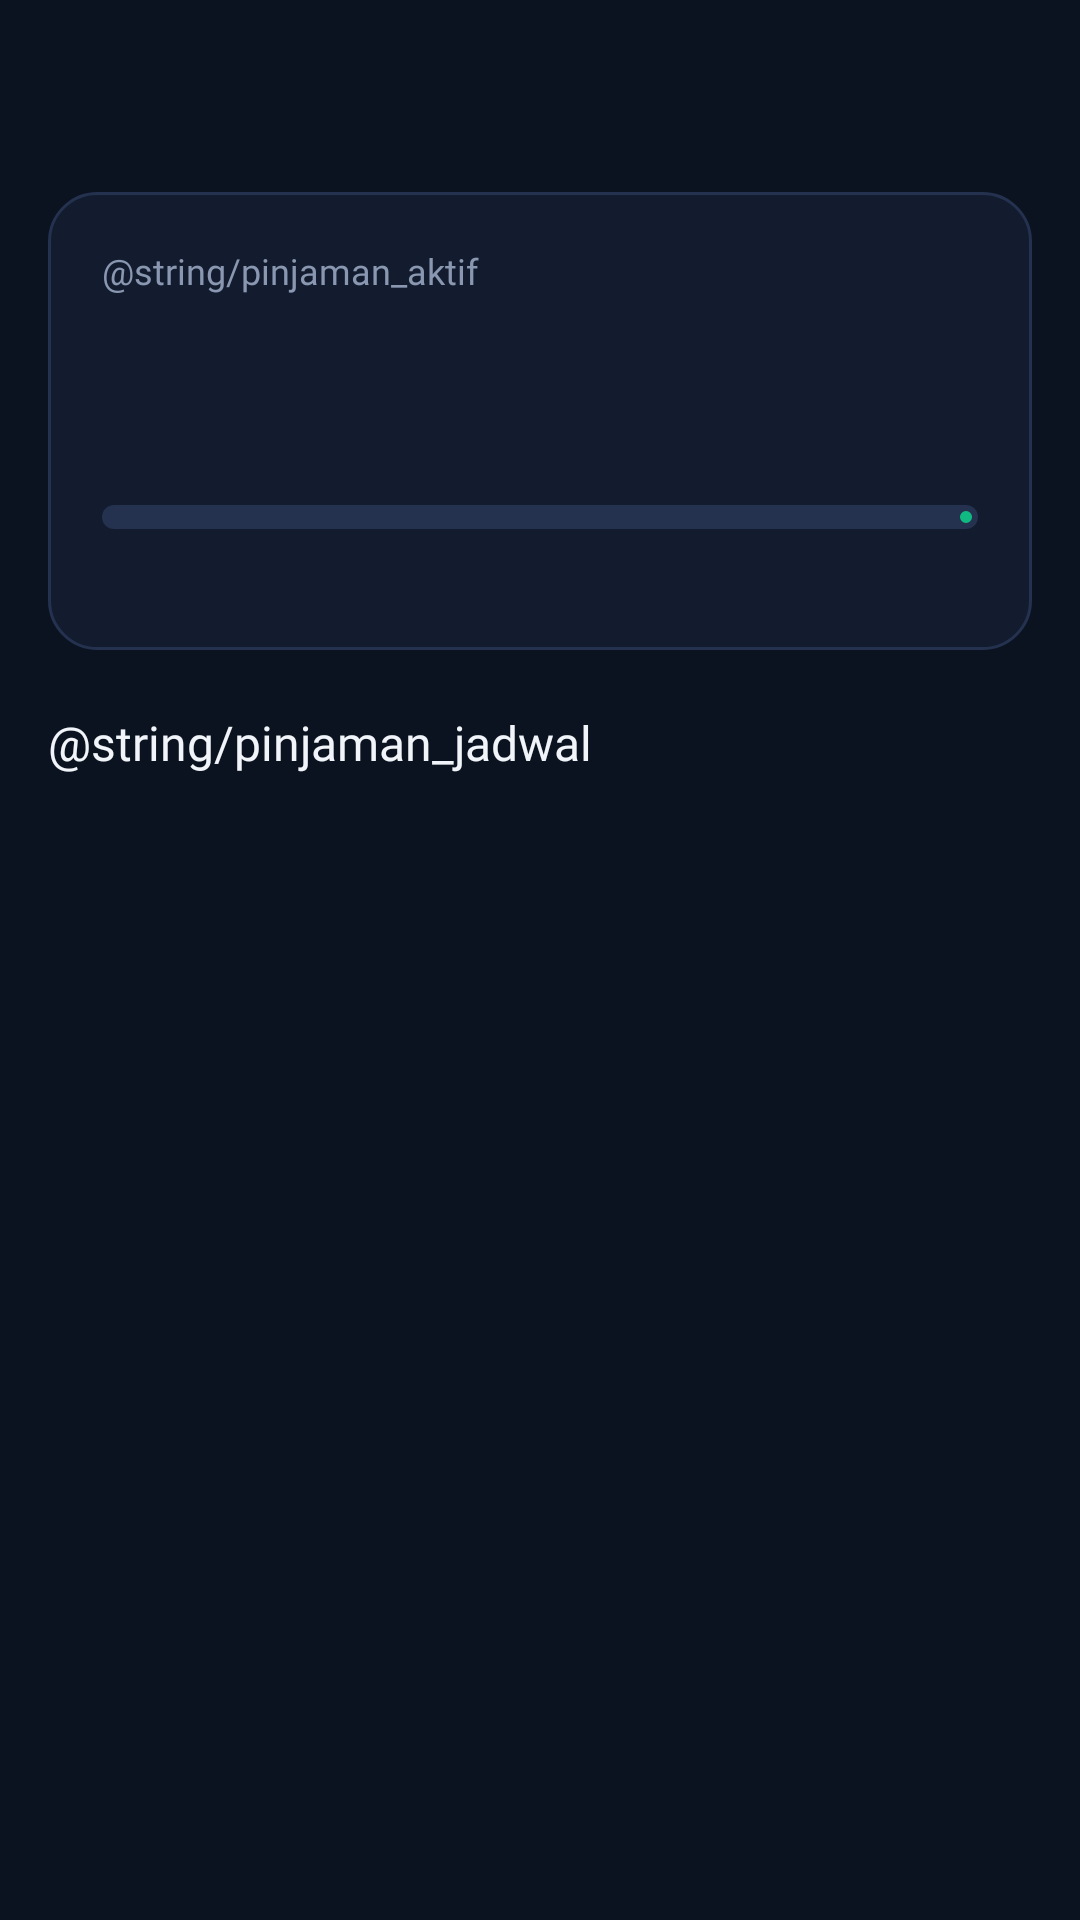

Android layout source for this screen:
<!-- AndroidManifest.xml: application theme Theme.MNRMartabak -->
<!-- res/layout/fragment_pinjaman.xml -->
<?xml version="1.0" encoding="utf-8"?>
<LinearLayout xmlns:android="http://schemas.android.com/apk/res/android"
    xmlns:app="http://schemas.android.com/apk/res-auto"
    android:layout_width="match_parent"
    android:layout_height="match_parent"
    android:background="@color/siksp_bg"
    android:orientation="vertical">

    <com.google.android.material.appbar.MaterialToolbar
        android:id="@+id/toolbar"
        android:layout_width="match_parent"
        android:layout_height="?attr/actionBarSize"
        android:background="@color/siksp_bg"
        app:titleTextAppearance="@style/ToolbarTitle"
        app:titleTextColor="@color/siksp_teks" />

    
    <LinearLayout
        android:layout_width="match_parent"
        android:layout_height="wrap_content"
        android:layout_marginStart="16dp"
        android:layout_marginEnd="16dp"
        android:background="@drawable/bg_card"
        android:orientation="vertical"
        android:padding="18dp">

        <TextView
            android:layout_width="wrap_content"
            android:layout_height="wrap_content"
            android:fontFamily="@font/jakarta_bold"
            android:text="@string/pinjaman_aktif"
            android:textColor="@color/siksp_teks_abu"
            android:textSize="12sp" />

        <TextView
            android:id="@+id/txtTotalPinjaman"
            android:layout_width="wrap_content"
            android:layout_height="wrap_content"
            android:layout_marginTop="4dp"
            android:fontFamily="@font/jakarta_bold"
            android:textColor="@color/siksp_teks"
            android:textSize="24sp" />

        <TextView
            android:id="@+id/txtCicilan"
            android:layout_width="wrap_content"
            android:layout_height="wrap_content"
            android:layout_marginTop="2dp"
            android:fontFamily="@font/jakarta_regular"
            android:textColor="@color/siksp_teks_abu"
            android:textSize="13sp" />

        <com.google.android.material.progressindicator.LinearProgressIndicator
            android:id="@+id/progresAngsuran"
            android:layout_width="match_parent"
            android:layout_height="wrap_content"
            android:layout_marginTop="14dp"
            app:indicatorColor="@color/siksp_hijau"
            app:trackColor="@color/siksp_garis"
            app:trackCornerRadius="4dp"
            app:trackThickness="8dp" />

        <TextView
            android:id="@+id/txtProgres"
            android:layout_width="wrap_content"
            android:layout_height="wrap_content"
            android:layout_marginTop="6dp"
            android:fontFamily="@font/jakarta_bold"
            android:textColor="@color/siksp_hijau_muda"
            android:textSize="12sp" />
    </LinearLayout>

    <TextView
        android:layout_width="wrap_content"
        android:layout_height="wrap_content"
        android:layout_marginStart="16dp"
        android:layout_marginTop="20dp"
        android:layout_marginBottom="10dp"
        android:fontFamily="@font/jakarta_bold"
        android:text="@string/pinjaman_jadwal"
        android:textColor="@color/siksp_teks"
        android:textSize="16sp" />

    
    <ListView
        android:id="@+id/lvAngsuran"
        android:layout_width="match_parent"
        android:layout_height="0dp"
        android:layout_weight="1"
        android:clipToPadding="false"
        android:divider="@android:color/transparent"
        android:dividerHeight="10dp"
        android:paddingStart="16dp"
        android:paddingEnd="16dp"
        android:paddingBottom="16dp"
        android:scrollbarStyle="outsideOverlay" />
</LinearLayout>
<!-- resources referenced by this layout -->
<resources>
  <color name="siksp_bg">#0B1220</color>
  <color name="siksp_garis">#24314F</color>
  <color name="siksp_hijau">#10B981</color>
  <color name="siksp_hijau_muda">#34D399</color>
  <color name="siksp_teks">#F1F5F9</color>
  <color name="siksp_teks_abu">#8A97B1</color>
  <!-- drawable bg_card (drawable) -->
  <?xml version="1.0" encoding="utf-8"?>
  <shape xmlns:android="http://schemas.android.com/apk/res/android"
      android:shape="rectangle">
      <solid android:color="@color/siksp_card" />
      <stroke
          android:width="1dp"
          android:color="@color/siksp_garis" />
      <corners android:radius="16dp" />
  </shape>
  <style name="ToolbarTitle" parent="TextAppearance.Material3.TitleLarge">
          <item name="fontFamily">@font/jakarta_bold</item>
          <item name="android:fontFamily">@font/jakarta_bold</item>
          <item name="android:textSize">18sp</item>
      </style>
  <style name="Theme.MNRMartabak" parent="Base.Theme.MNRMartabak" />
  <color name="siksp_card">#131C2E</color>
  <style name="Base.Theme.MNRMartabak" parent="Theme.Material3.Dark.NoActionBar">
          <item name="colorPrimary">@color/siksp_hijau</item>
          <item name="colorOnPrimary">@android:color/white</item>
          <item name="colorSecondary">@color/siksp_biru</item>
          <item name="android:windowBackground">@color/siksp_bg</item>
          <item name="android:statusBarColor">@color/siksp_bg</item>
          <item name="android:navigationBarColor">@color/siksp_bg</item>
          <item name="android:windowLightStatusBar">false</item>
      </style>
  <color name="siksp_biru">#3B82F6</color>
</resources>
